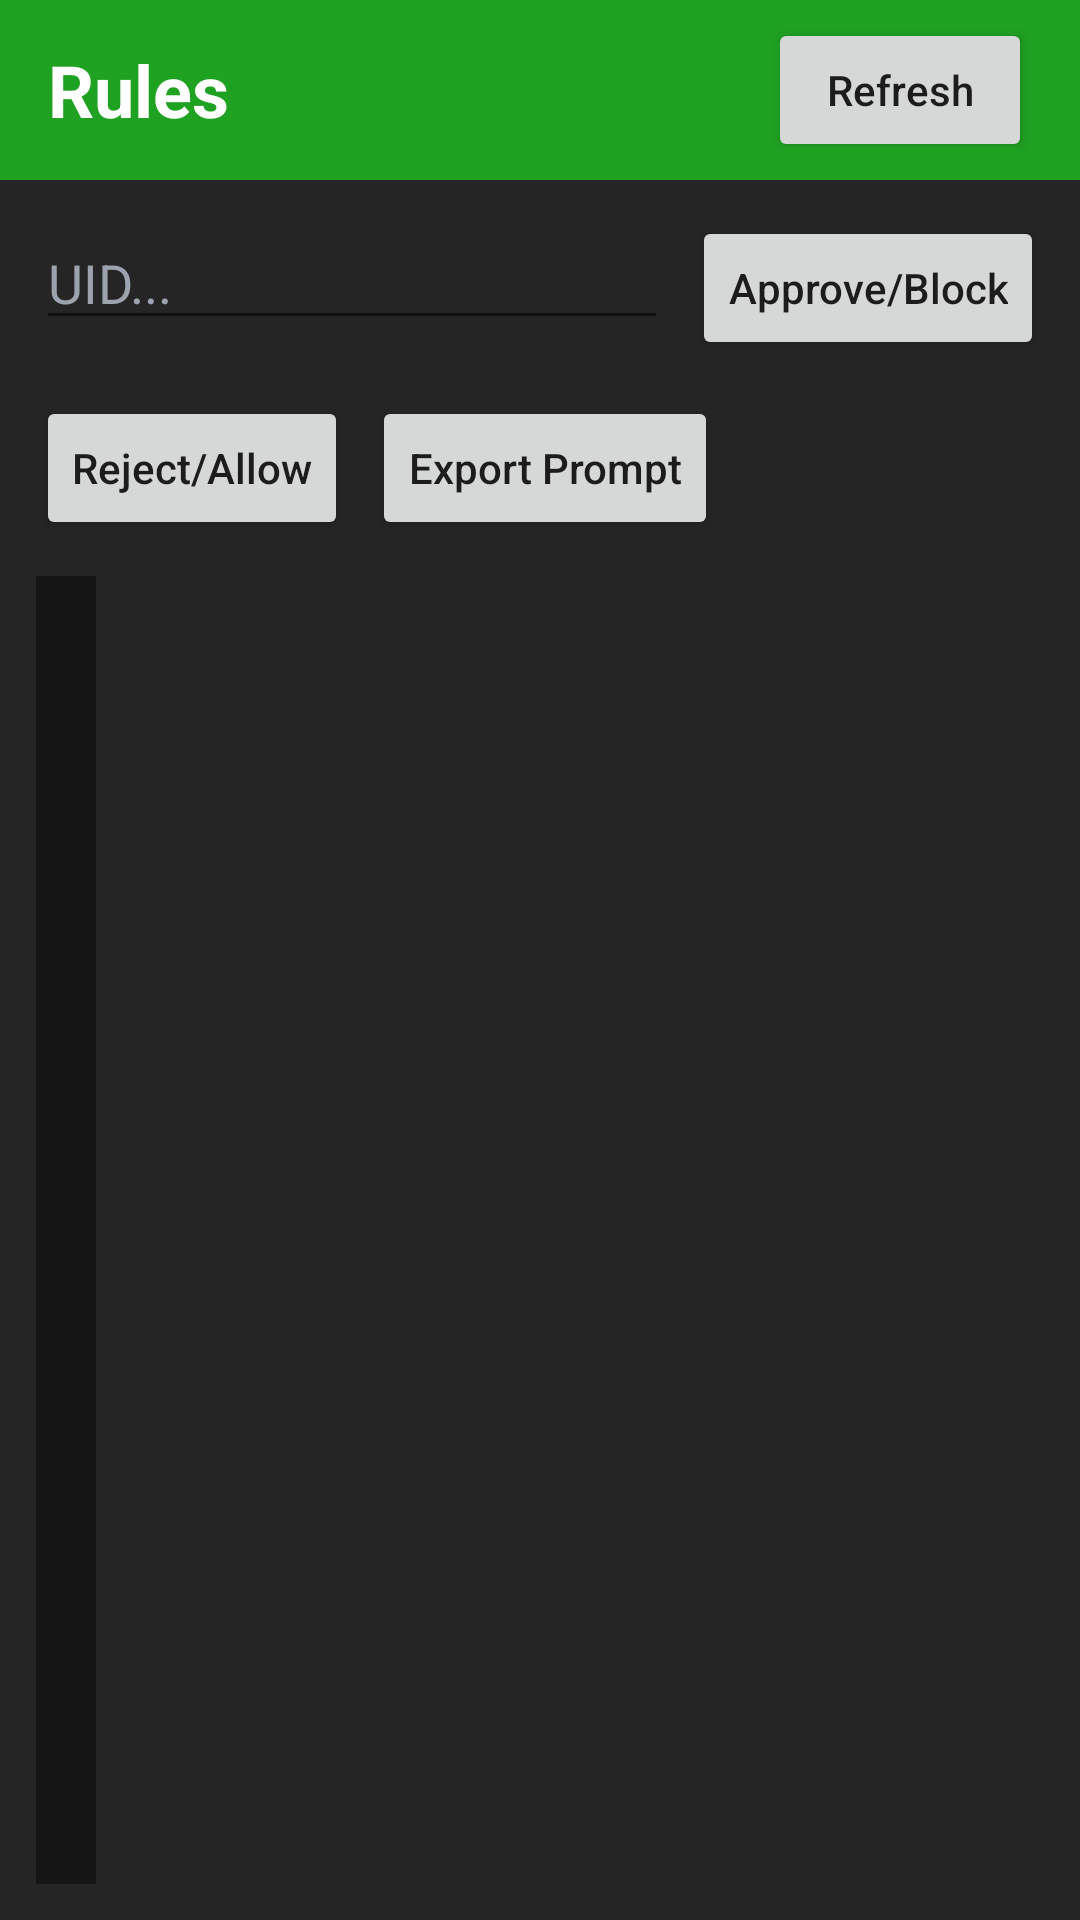

Produce the Android XML layout that renders to this screen, including the resource entries it uses.
<!-- AndroidManifest.xml: application theme Theme.FirewallAgentRoot -->
<!-- res/layout/activity_rules.xml -->
<?xml version="1.0" encoding="utf-8"?>
<LinearLayout xmlns:android="http://schemas.android.com/apk/res/android"
    android:layout_width="match_parent"
    android:layout_height="match_parent"
    android:orientation="vertical"
    android:background="#252525">

    <LinearLayout
        android:layout_width="match_parent"
        android:layout_height="60dp"
        android:background="#1FA122"
        android:gravity="center_vertical"
        android:paddingHorizontal="16dp">

        <TextView
            android:layout_width="0dp"
            android:layout_height="wrap_content"
            android:layout_weight="1"
            android:text="Rules"
            android:textColor="#FFFFFF"
            android:textSize="24sp"
            android:textStyle="bold" />

        <Button
            android:id="@+id/refreshBtn"
            android:layout_width="wrap_content"
            android:layout_height="wrap_content"
            android:text="Refresh"
            android:textAllCaps="false" />
    </LinearLayout>

    <LinearLayout
        android:layout_width="match_parent"
        android:layout_height="wrap_content"
        android:orientation="horizontal"
        android:padding="12dp">

        <EditText
            android:id="@+id/uidInput"
            android:layout_width="0dp"
            android:layout_height="wrap_content"
            android:layout_weight="1"
            android:hint="UID..."
            android:inputType="number"
            android:textColor="#ECEFF4"
            android:textColorHint="#9CA3AF" />

        <Space
            android:layout_width="8dp"
            android:layout_height="1dp" />

        <Button
            android:id="@+id/approveBtn"
            android:layout_width="wrap_content"
            android:layout_height="wrap_content"
            android:text="Approve/Block"
            android:textAllCaps="false" />
    </LinearLayout>

    <LinearLayout
        android:layout_width="match_parent"
        android:layout_height="wrap_content"
        android:orientation="horizontal"
        android:paddingHorizontal="12dp">

        <Button
            android:id="@+id/rejectBtn"
            android:layout_width="wrap_content"
            android:layout_height="wrap_content"
            android:text="Reject/Allow"
            android:textAllCaps="false" />

        <Space
            android:layout_width="8dp"
            android:layout_height="1dp" />

        <Button
            android:id="@+id/exportPromptBtn"
            android:layout_width="wrap_content"
            android:layout_height="wrap_content"
            android:text="Export Prompt"
            android:textAllCaps="false" />
    </LinearLayout>

    <HorizontalScrollView
        android:layout_width="match_parent"
        android:layout_height="0dp"
        android:layout_weight="1"
        android:fillViewport="true"
        android:padding="12dp">

        <ScrollView
            android:layout_width="wrap_content"
            android:layout_height="match_parent"
            android:fillViewport="true">

            <TextView
                android:id="@+id/outputText"
                android:layout_width="wrap_content"
                android:layout_height="wrap_content"
                android:background="#151515"
                android:padding="10dp"
                android:textColor="#E5E7EB"
                android:textIsSelectable="true"
                android:textSize="12sp"
                android:typeface="monospace" />
        </ScrollView>
    </HorizontalScrollView>
</LinearLayout>
<!-- resources referenced by this layout -->
<resources>
  <style name="Theme.FirewallAgentRoot" parent="Theme.MaterialComponents.DayNight.NoActionBar">
          <item name="colorPrimary">#1FA122</item>
          <item name="colorPrimaryVariant">#18841B</item>
          <item name="colorOnPrimary">#FFFFFF</item>
          <item name="android:statusBarColor" tools:targetApi="l">#111111</item>
      </style>
</resources>
